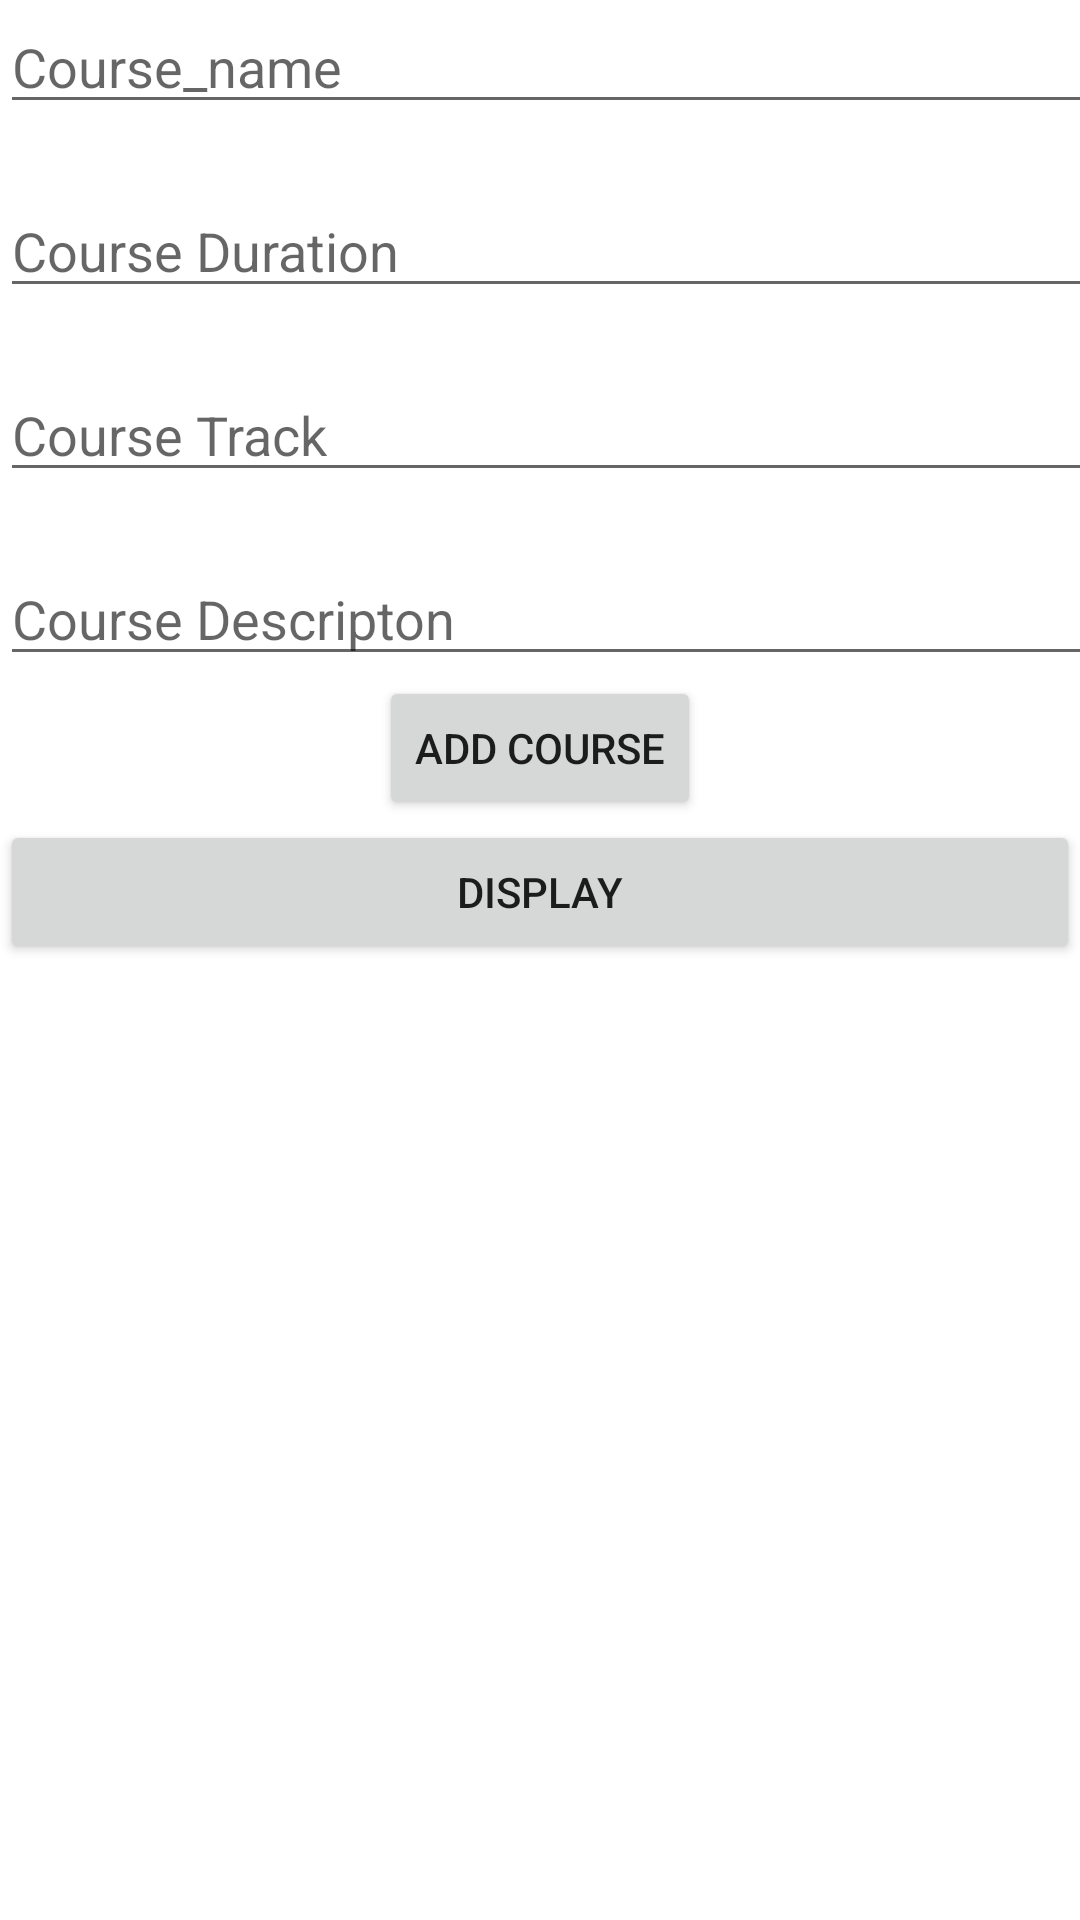

Here is an Android app screen rendered from its layout file. Give the layout XML and the strings, colors and styles it references.
<!-- AndroidManifest.xml: application theme Theme.Realm_sql -->
<!-- res/layout/activity_main.xml -->
<?xml version="1.0" encoding="utf-8"?>
<LinearLayout xmlns:android="http://schemas.android.com/apk/res/android"
    xmlns:app="http://schemas.android.com/apk/res-auto"
    xmlns:tools="http://schemas.android.com/tools"
    android:layout_width="match_parent"
    android:layout_height="match_parent"
    tools:context=".MainActivity"
    android:orientation="vertical"
    android:layout_margin="5dp">


    <EditText
        android:id="@+id/course_name"
        android:layout_width="411dp"
        android:layout_height="wrap_content"
        android:ems="10"
        android:hint="Course_name"
        android:inputType="textPersonName"
        />

    <EditText
        android:id="@+id/cour_dur"
        android:layout_width="411dp"
        android:layout_height="wrap_content"
        android:ems="10"
        android:hint="Course Duration"
        android:inputType="textPersonName"
        android:layout_marginTop="20dp"/>

    <EditText
        android:id="@+id/cour_track"
        android:layout_width="411dp"
        android:layout_height="wrap_content"
        android:ems="10"
        android:hint="Course Track"
        android:inputType="textPersonName"
        android:layout_marginTop="20dp"/>

    <EditText
        android:id="@+id/cour_desc"
        android:layout_width="411dp"
        android:layout_height="wrap_content"
        android:ems="10"
        android:hint="Course Descripton"
        android:inputType="textPersonName"
        android:layout_marginTop="20dp"/>

    <Button
        android:id="@+id/button"
        android:layout_width="wrap_content"
        android:layout_height="wrap_content"
        android:text="Add Course"
        android:layout_gravity="center"/>

    <Button
        android:id="@+id/disp"
        android:layout_width="match_parent"
        android:layout_height="wrap_content"
        android:text="display" />
</LinearLayout>
<!-- resources referenced by this layout -->
<resources>
  <style name="Theme.Realm_sql" parent="Theme.MaterialComponents.DayNight.DarkActionBar">
          
          <item name="colorPrimary">@color/purple_500</item>
          <item name="colorPrimaryVariant">@color/purple_700</item>
          <item name="colorOnPrimary">@color/white</item>
          
          <item name="colorSecondary">@color/teal_200</item>
          <item name="colorSecondaryVariant">@color/teal_700</item>
          <item name="colorOnSecondary">@color/black</item>
          
          <item name="android:statusBarColor">?attr/colorPrimaryVariant</item>
          
      </style>
  <!-- not gathered from this repository: default colours our renderer supplied (Android Studio template values) -->
  <color name="purple_500">#FF6200EE</color>
  <color name="purple_700">#FF3700B3</color>
  <color name="teal_200">#FF03DAC5</color>
  <color name="teal_700">#FF018786</color>
  <color name="black">#FF000000</color>
  <color name="white">#FFFFFFFF</color>
</resources>
